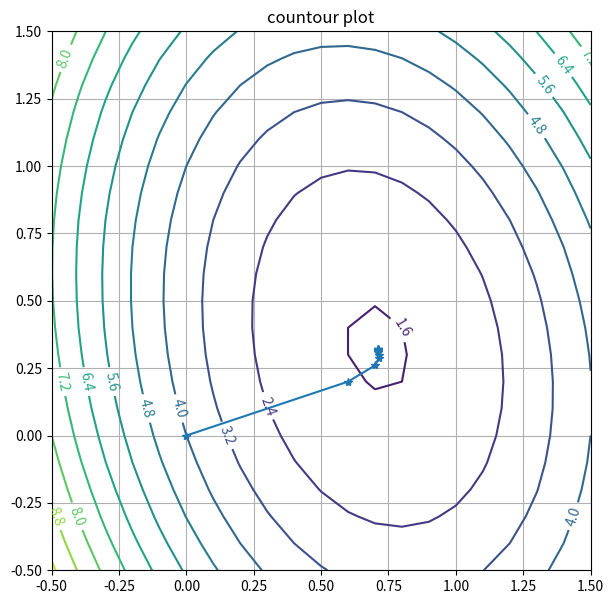

Recreate this plot in Python.
import numpy as np
import matplotlib.pyplot as plt

# cost function
def J_func(theta1, theta2):
    return (theta1 ** 2) + (theta2 ** 2) + 3 * ((theta1 - 1) ** 2) + ((theta2 - 1) ** 2) \
           + theta1 * theta2

# gradient
def J_grad(nVars, theta1, theta2):
    grad = np.zeros((nVars,1))
    grad[0,0] = (8*theta1) + theta2 - 6
    grad[1,0] = theta1 + (4*theta2) - 2
    return grad

def gradientDescent(maxIter, points, theta1_0, theta2_0):
    points[0] = [theta1_0, theta2_0]  # initial guess
    gradJ = np.zeros_like(points)
    costFunc = np.zeros((maxIter,1))
    for i in range(0, maxIter):
        costFunc[i,0] = J_func(points[i][0], points[i][1])
        print(i, points[i], costFunc[i,0])
        computeGrad = J_grad(numVar, points[i][0], points[i][1])
        for j in range(0, np.shape(gradJ)[1]):
            gradJ[i, j] = computeGrad[j, 0]
            points[i + 1][j] = points[i][j] - gamma * computeGrad[j, 0]

    return points, costFunc, gradJ

#number of variables
numVar = 2
# step size
gamma = 0.1
# number of iterations
MAX_ITER = 10
# collect points along iterations
points = np.zeros((MAX_ITER + 1, numVar))
# initial point
theta1_0, theta2_0 = 0, 0

###########################
# gradient descent method
points, cost, gradJ = gradientDescent(MAX_ITER, points, theta1_0, theta2_0)

# draw contour lines
MIN = -0.5
MAX = 1.5
STEP = 0.1
theta1 = np.arange(MIN,MAX+STEP,STEP)
theta2 = np.arange(MIN,MAX+STEP,STEP)
Theta1, Theta2 = np.meshgrid(theta1, theta2)
J = Theta1**2 + Theta2**2 +3*(Theta1-1)**2 + (Theta2-1)**2\
    + Theta1*Theta2

fig, ax = plt.subplots(figsize=(7,7))

cs = ax.contour(Theta1,Theta2,J,10)
ax.clabel(cs, inline=True, fontsize=10)
ax.set_aspect('equal')
ax.set_title('countour plot')
plt.grid()

# draw sequence of solutions
plt.plot(points[:,0],points[:,1],'-*')
plt.show()
